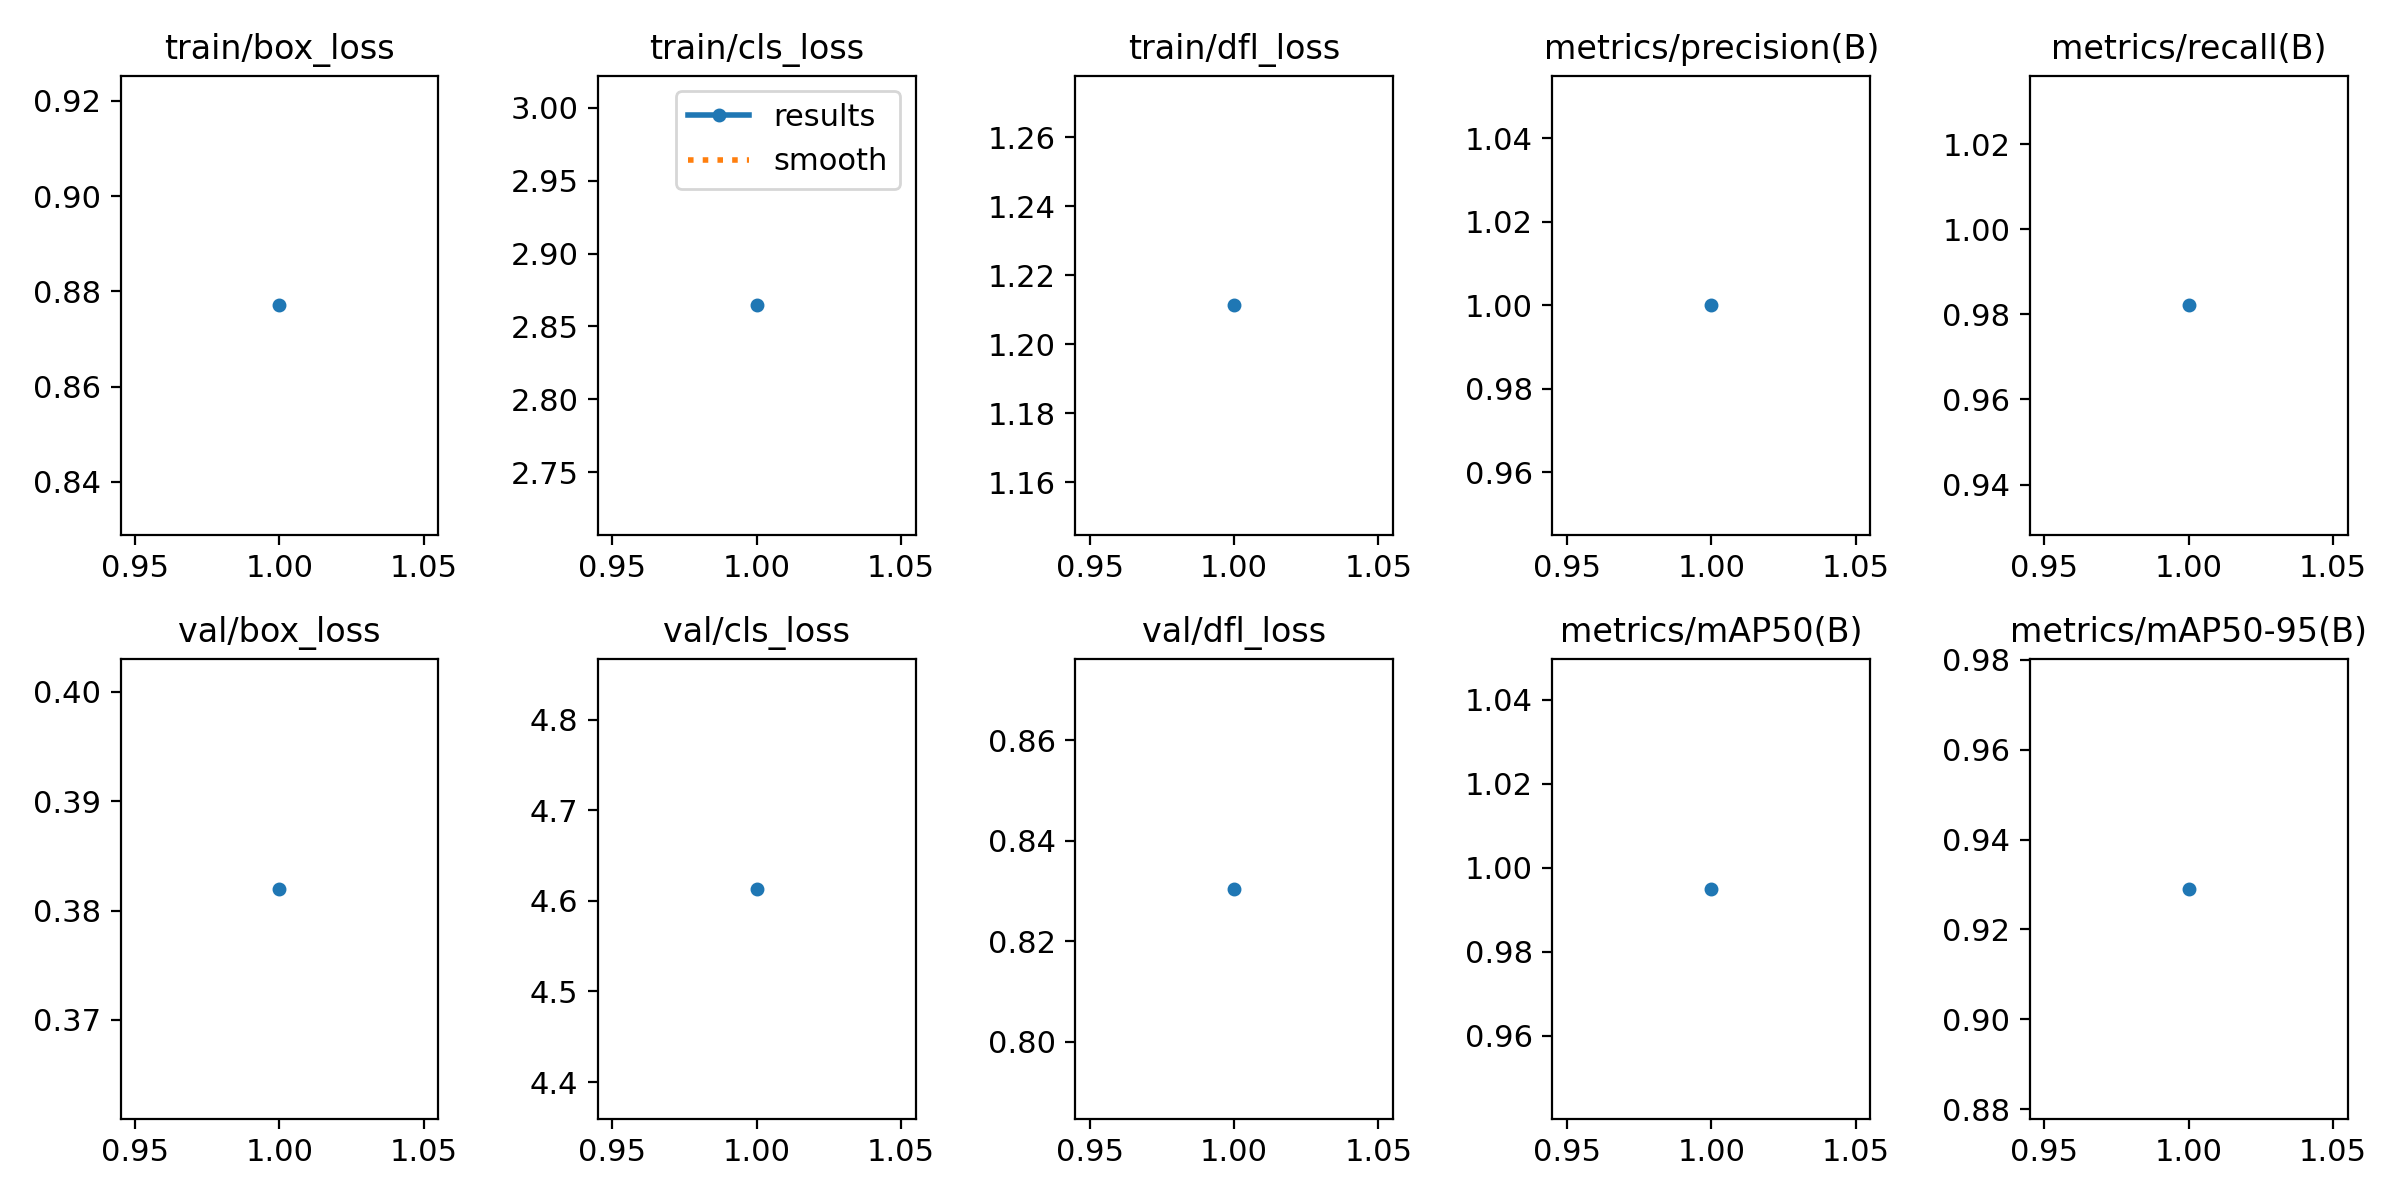

Values plotted in this chart, from the file beside it:
epoch, time, train/box_loss, train/cls_loss, train/dfl_loss, metrics/precision(B), metrics/recall(B), metrics/mAP50(B), metrics/mAP50-95(B), val/box_loss, val/cls_loss, val/dfl_loss, lr/pg0, lr/pg1, lr/pg2
1, 3.413, 0.8771, 2.864, 1.211, 1, 0.9821, 0.995, 0.929, 0.382, 4.613, 0.8304, 0.00014, 0.00014, 0.00014
